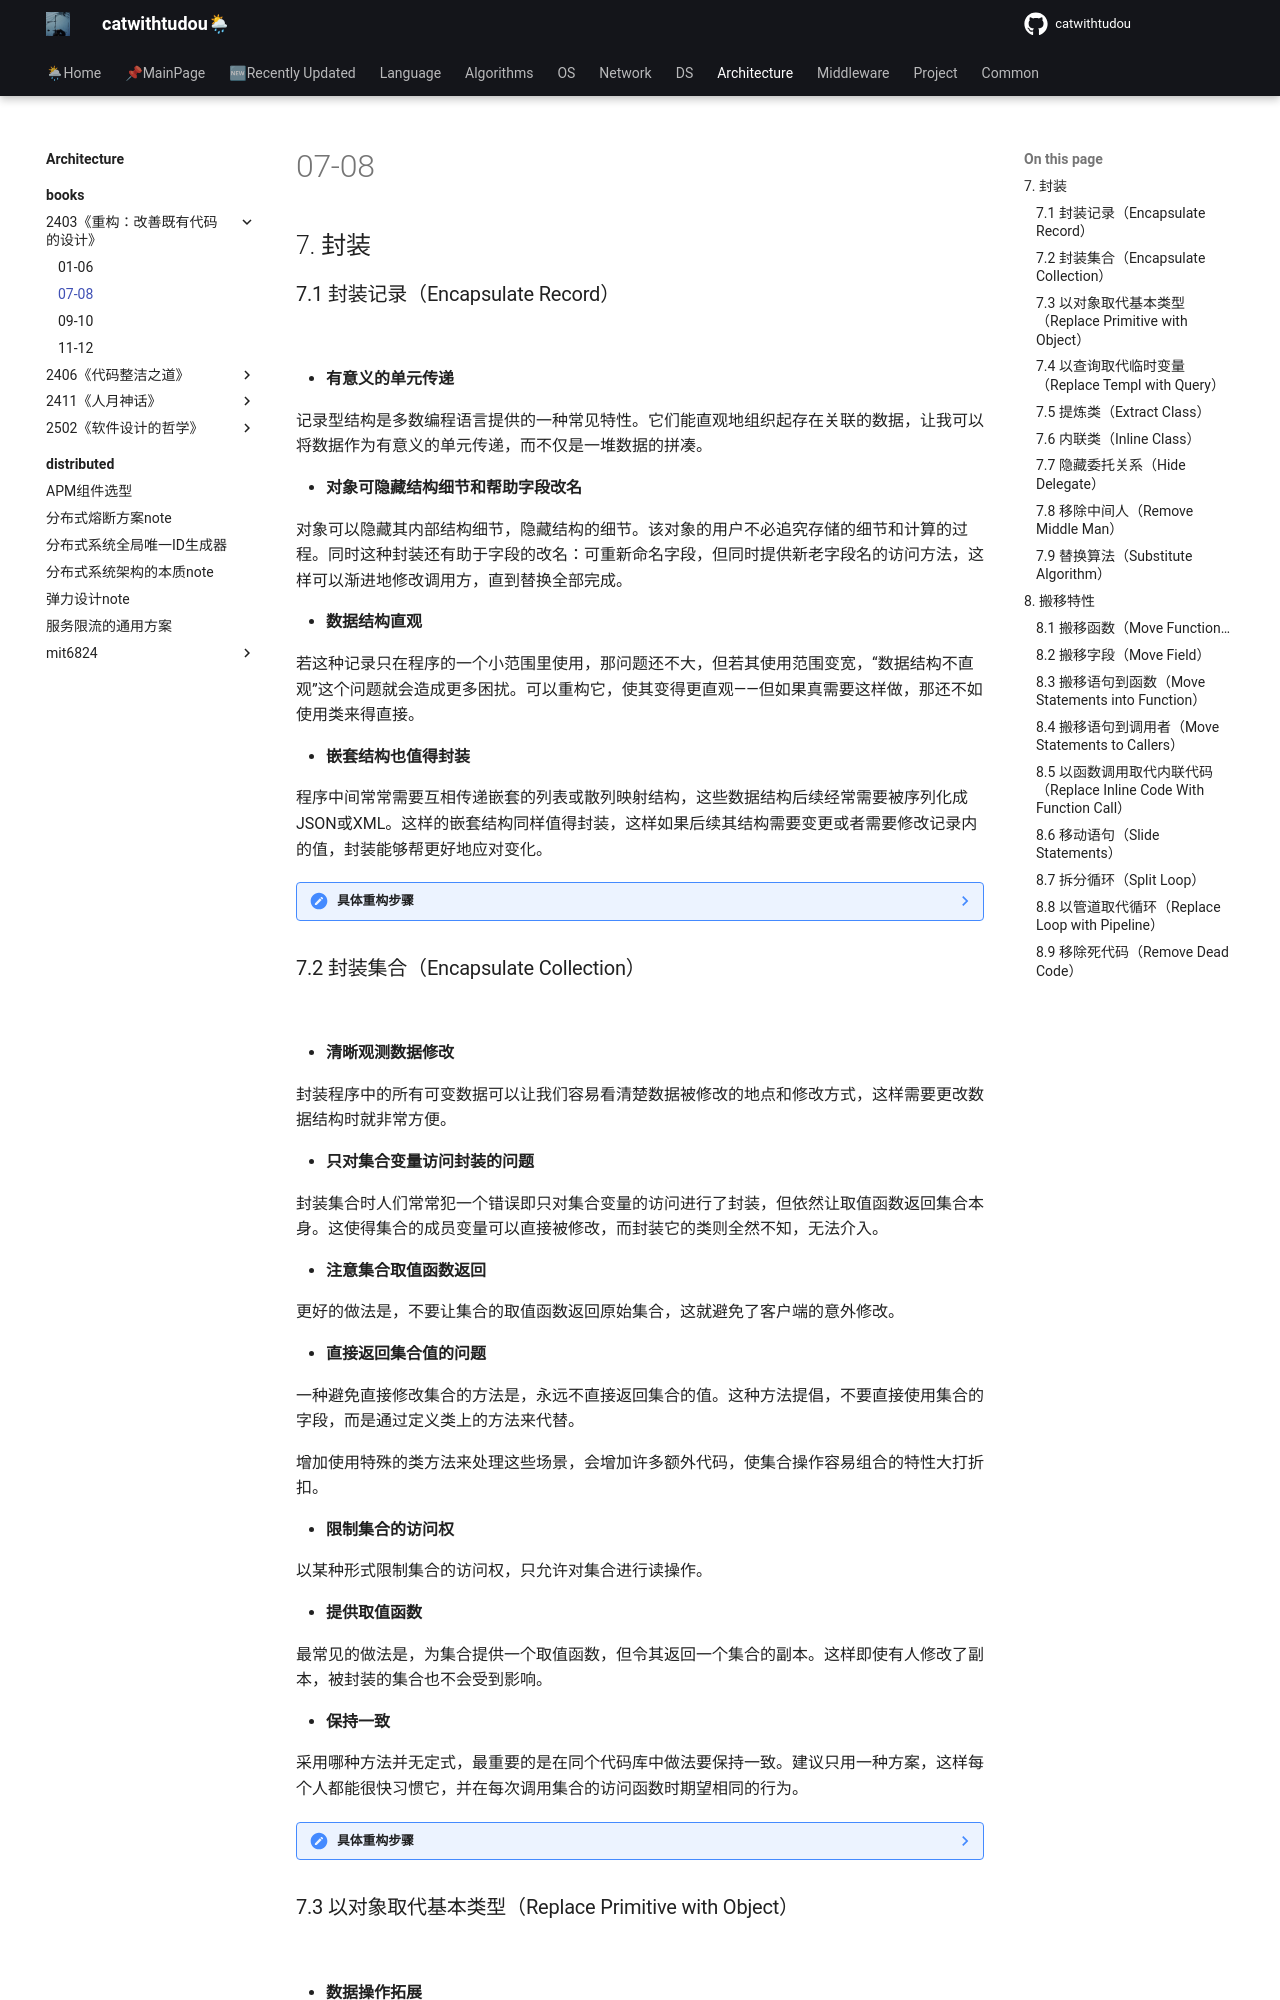

repository: catwithtudou/new_blog · page: architecture/books/2403《重构：改善既有代码的设计》/02refactor_part/index.html · generator: mkdocs

# 07-08

## 7. 封装

### 7.1 封装记录（Encapsulate Record）

![](https://img.zhengyua.cn/blog/202406040913894.png)

- **有意义的单元传递**

记录型结构是多数编程语言提供的一种常见特性。它们能直观地组织起存在关联的数据，让我可以将数据作为有意义的单元传递，而不仅是一堆数据的拼凑。

- **对象可隐藏结构细节和帮助字段改名**

对象可以隐藏其内部结构细节，隐藏结构的细节。该对象的用户不必追究存储的细节和计算的过程。同时这种封装还有助于字段的改名：可重新命名字段，但同时提供新老字段名的访问方法，这样可以渐进地修改调用方，直到替换全部完成。

- **数据结构直观**

若这种记录只在程序的一个小范围里使用，那问题还不大，但若其使用范围变宽，“数据结构不直观”这个问题就会造成更多困扰。可以重构它，使其变得更直观——但如果真需要这样做，那还不如使用类来得直接。

- **嵌套结构也值得封装**

程序中间常常需要互相传递嵌套的列表或散列映射结构，这些数据结构后续经常需要被序列化成JSON或XML。这样的嵌套结构同样值得封装，这样如果后续其结构需要变更或者需要修改记录内的值，封装能够帮更好地应对变化。

??? note "具体重构步骤"

	1. 对持有记录的变量使用封装变量，将其封装到一个函数中；

	> 记得为这个函数取一个容易搜索的名字。

	2. 创建一个类，将记录包装起来，并将记录变量的值替换为该类的一个实例。然后在类上定义一个访问函数，用于返回原始的记录。修改封装变量的函数，令其使用这个访问函数；
	
	3. 测试;

	4. 新建一个函数，让它返回该类的对象，而非那条原始的记录；

	5. 对于该记录的每处使用点，将原先返回记录的函数调用替换为那个返回实例对象的函数调用。使用对象上的访问函数来获取数据的字段，如果该字段的访问函数还不存在，那就创建一个。每次更改之后运行测试；

	> 如果该记录比较复杂，例如是个嵌套解构，那么先重点关注客户端对数据的更新操作，对于读取操作可以考虑返回一个数据副本或只读的数据代理。

	6. 移除类对原始记录的访问函数，那个容易搜索的返回原始数据的函数也要一并删除；

	7. 测试；

	8. 如果记录中的字段本身也是复杂结构，考虑对其再次应用封装记录或封装集合手法；

### 7.2 封装集合（Encapsulate Collection） 

![](https://img.zhengyua.cn/blog/202406040919805.png)

- **清晰观测数据修改**

封装程序中的所有可变数据可以让我们容易看清楚数据被修改的地点和修改方式，这样需要更改数据结构时就非常方便。

- **只对集合变量访问封装的问题**

封装集合时人们常常犯一个错误即只对集合变量的访问进行了封装，但依然让取值函数返回集合本身。这使得集合的成员变量可以直接被修改，而封装它的类则全然不知，无法介入。

- **注意集合取值函数返回**

更好的做法是，不要让集合的取值函数返回原始集合，这就避免了客户端的意外修改。

- **直接返回集合值的问题**

一种避免直接修改集合的方法是，永远不直接返回集合的值。这种方法提倡，不要直接使用集合的字段，而是通过定义类上的方法来代替。

增加使用特殊的类方法来处理这些场景，会增加许多额外代码，使集合操作容易组合的特性大打折扣。

- **限制集合的访问权**

以某种形式限制集合的访问权，只允许对集合进行读操作。

- **提供取值函数**

最常见的做法是，为集合提供一个取值函数，但令其返回一个集合的副本。这样即使有人修改了副本，被封装的集合也不会受到影响。

- **保持一致**

采用哪种方法并无定式，最重要的是在同个代码库中做法要保持一致。建议只用一种方案，这样每个人都能很快习惯它，并在每次调用集合的访问函数时期望相同的行为。

??? note "具体重构步骤"

	1. 如果集合的引用尚未被封装起来，先用封装变量封装它；

	2. 在类上添加用于“添加集合元素”和“移除集合元素”的函数；

	> 如果存在对该集合的设值函数，尽可能先用移除设值函数移除它。如果不能移除该设值函数，至少让它返回集合的一份副本。

	3. 执行静态检查；

	4. 查找集合的引用点。如果有调用者直接修改集合，令该处调用使用新的添加/移除元素的函数。每次修改后执行测试；

	5. 修改集合的取值函数，使其返回一份只读的数据，可以使用只读代理或数据副本；

	6. 测试；
